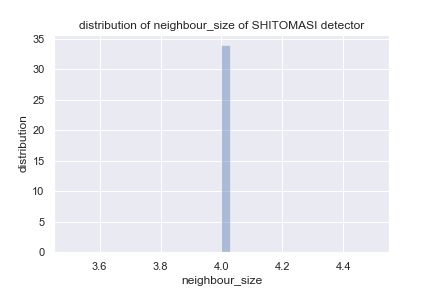

Data behind this chart, as committed beside it:
frame_id, x, y, neighbour_size
0, 676, 180, 4
0, 621, 192, 4
0, 699, 181, 4
0, 685, 245, 4
0, 559, 246, 4
0, 685, 210, 4
0, 637, 187, 4
0, 678, 245, 4
0, 667, 183, 4
0, 566, 246, 4
0, 612, 221, 4
0, 696, 192, 4
0, 699, 189, 4
0, 656, 189, 4
0, 688, 230, 4
0, 582, 194, 4
0, 702, 194, 4
0, 591, 190, 4
0, 659, 193, 4
0, 614, 183, 4
0, 668, 188, 4
0, 667, 197, 4
0, 594, 187, 4
0, 635, 200, 4
0, 686, 219, 4
0, 538, 213, 4
0, 676, 209, 4
0, 587, 192, 4
0, 607, 201, 4
0, 693, 187, 4
0, 702, 185, 4
0, 543, 189, 4
0, 632, 181, 4
0, 535, 216, 4
0, 634, 221, 4
0, 597, 184, 4
0, 557, 184, 4
0, 539, 192, 4
0, 622, 184, 4
0, 565, 212, 4
0, 682, 216, 4
0, 555, 235, 4
0, 557, 228, 4
0, 640, 221, 4
0, 694, 234, 4
0, 541, 210, 4
0, 704, 245, 4
0, 710, 187, 4
0, 549, 189, 4
0, 542, 198, 4
0, 537, 209, 4
0, 554, 189, 4
0, 688, 196, 4
0, 661, 221, 4
0, 661, 189, 4
0, 577, 199, 4
0, 660, 204, 4
0, 536, 302, 4
0, 664, 193, 4
0, 665, 221, 4
... 1,119 more rows
